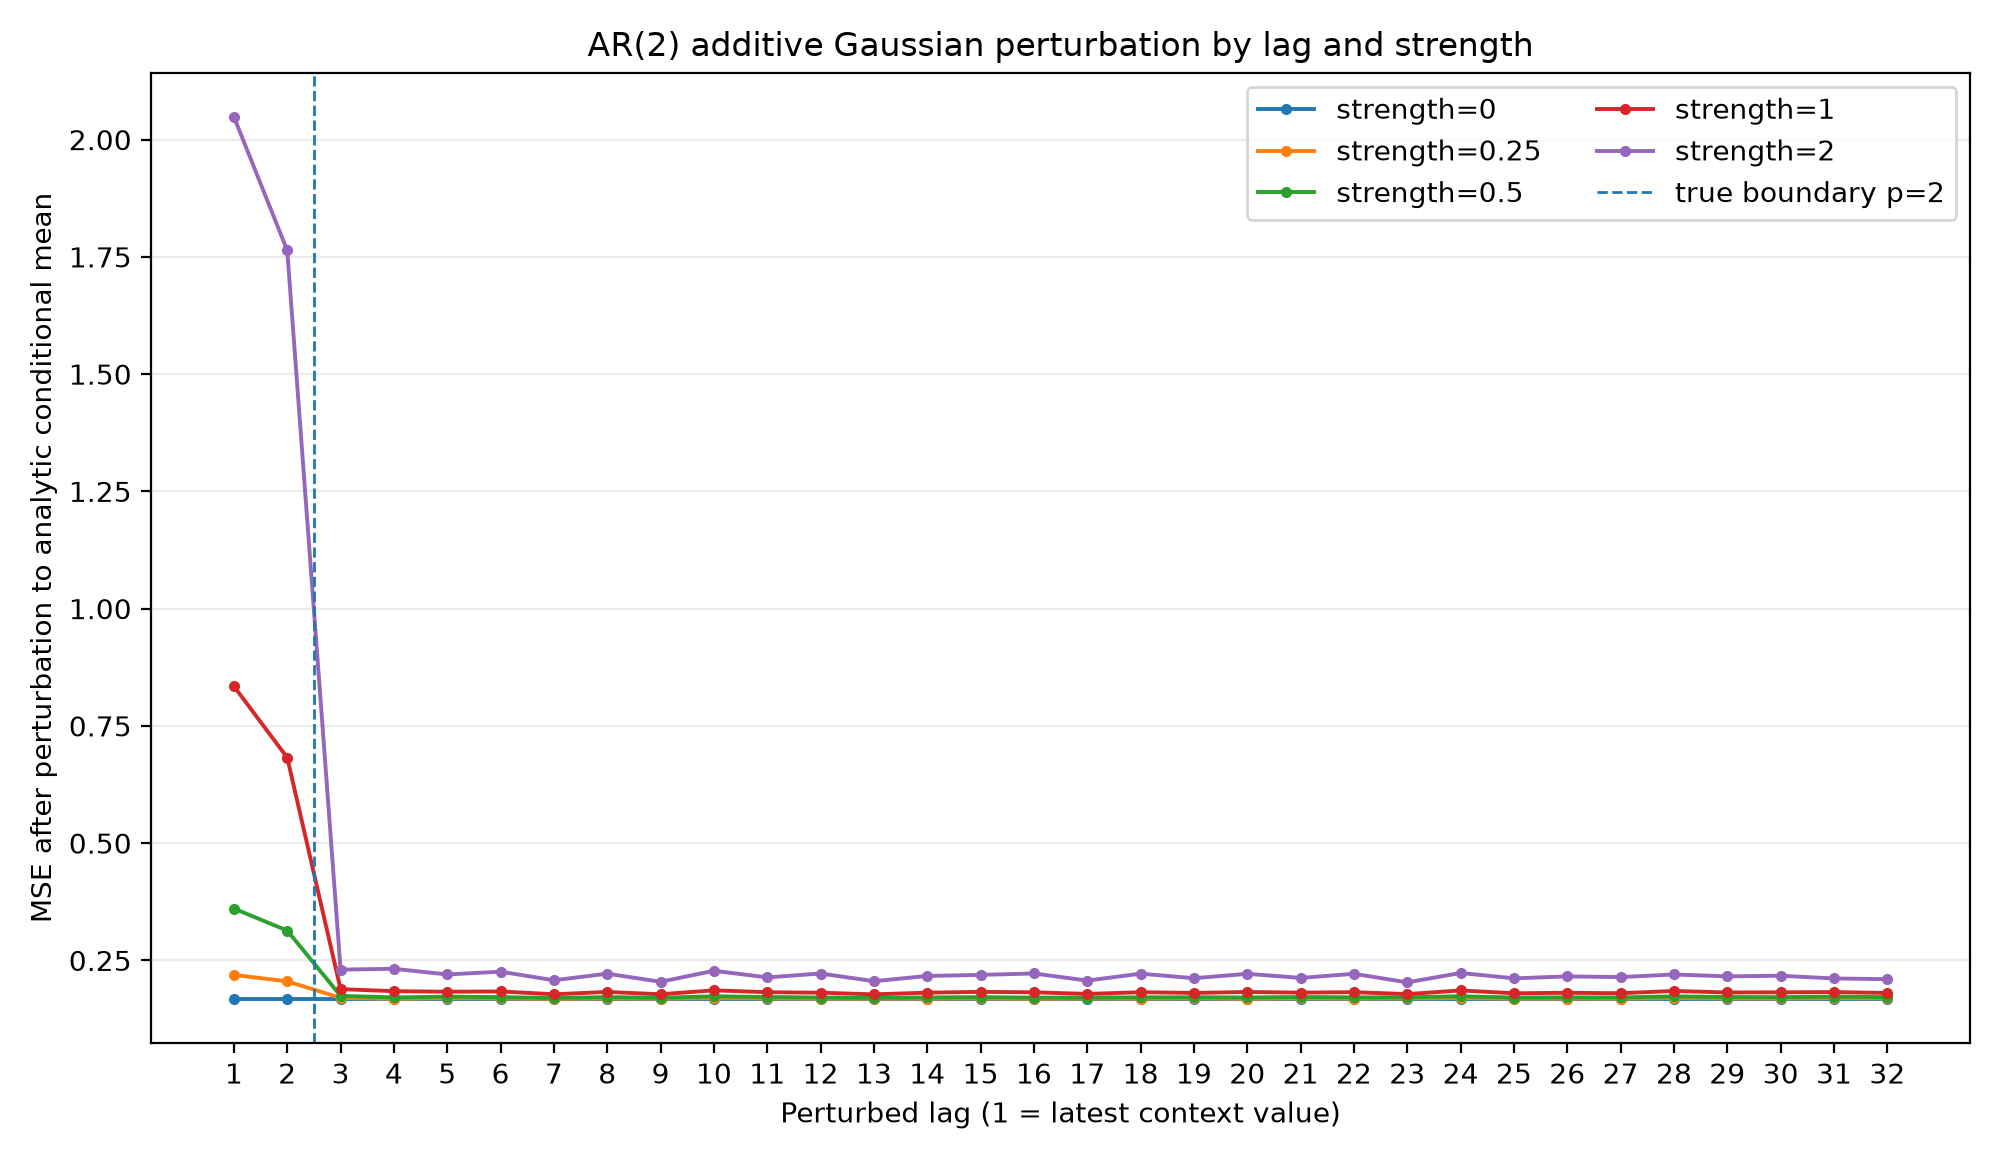

Values plotted in this chart, from the file beside it:
strength, lag, is_within_ar_order, lag_empirical_std, mse_after_perturbation, mse_increase, mean_abs_forecast_change
0.0, 1, 1, 1.612, 0.1679, 0.0, 0.0
0.0, 2, 1, 1.607, 0.1679, 0.0, 0.0
0.0, 3, 0, 1.618, 0.1679, 0.0, 0.0
0.0, 4, 0, 1.637, 0.1679, 0.0, 0.0
0.0, 5, 0, 1.609, 0.1679, 0.0, 0.0
0.0, 6, 0, 1.631, 0.1679, 0.0, 0.0
0.0, 7, 0, 1.587, 0.1679, 0.0, 0.0
0.0, 8, 0, 1.63, 0.1679, 0.0, 0.0
0.0, 9, 0, 1.586, 0.1679, 0.0, 0.0
0.0, 10, 0, 1.661, 0.1679, 0.0, 0.0
0.0, 11, 0, 1.613, 0.1679, 0.0, 0.0
0.0, 12, 0, 1.65, 0.1679, 0.0, 0.0
0.0, 13, 0, 1.609, 0.1679, 0.0, 0.0
0.0, 14, 0, 1.644, 0.1679, 0.0, 0.0
0.0, 15, 0, 1.625, 0.1679, 0.0, 0.0
0.0, 16, 0, 1.625, 0.1679, 0.0, 0.0
0.0, 17, 0, 1.6, 0.1679, 0.0, 0.0
0.0, 18, 0, 1.62, 0.1679, 0.0, 0.0
0.0, 19, 0, 1.601, 0.1679, 0.0, 0.0
0.0, 20, 0, 1.631, 0.1679, 0.0, 0.0
0.0, 21, 0, 1.583, 0.1679, 0.0, 0.0
0.0, 22, 0, 1.628, 0.1679, 0.0, 0.0
0.0, 23, 0, 1.581, 0.1679, 0.0, 0.0
0.0, 24, 0, 1.616, 0.1679, 0.0, 0.0
0.0, 25, 0, 1.644, 0.1679, 0.0, 0.0
0.0, 26, 0, 1.621, 0.1679, 0.0, 0.0
0.0, 27, 0, 1.607, 0.1679, 0.0, 0.0
0.0, 28, 0, 1.63, 0.1679, 0.0, 0.0
0.0, 29, 0, 1.625, 0.1679, 0.0, 0.0
0.0, 30, 0, 1.67, 0.1679, 0.0, 0.0
0.0, 31, 0, 1.639, 0.1679, 0.0, 0.0
0.0, 32, 0, 1.641, 0.1679, 0.0, 0.0
0.25, 1, 1, 1.612, 0.219, 0.05113, 0.1405
0.25, 2, 1, 1.607, 0.2054, 0.03748, 0.1356
0.25, 3, 0, 1.618, 0.17, 0.002113, 0.02297
0.25, 4, 0, 1.637, 0.1681, 0.000172, 0.02347
0.25, 5, 0, 1.609, 0.1695, 0.001617, 0.01906
0.25, 6, 0, 1.631, 0.1688, 0.0009559, 0.01974
0.25, 7, 0, 1.587, 0.1682, 0.0002704, 0.01783
0.25, 8, 0, 1.63, 0.1689, 0.0009683, 0.01894
0.25, 9, 0, 1.586, 0.1685, 0.0005971, 0.01806
0.25, 10, 0, 1.661, 0.1695, 0.001632, 0.02028
0.25, 11, 0, 1.613, 0.169, 0.00107, 0.01858
0.25, 12, 0, 1.65, 0.1685, 0.0005721, 0.01961
0.25, 13, 0, 1.609, 0.1684, 0.0005574, 0.01761
0.25, 14, 0, 1.644, 0.1686, 0.0007154, 0.01981
0.25, 15, 0, 1.625, 0.1688, 0.0009609, 0.019
0.25, 16, 0, 1.625, 0.1682, 0.0003113, 0.01917
0.25, 17, 0, 1.6, 0.1688, 0.0008809, 0.01855
0.25, 18, 0, 1.62, 0.1686, 0.0006679, 0.01938
0.25, 19, 0, 1.601, 0.169, 0.001101, 0.01797
0.25, 20, 0, 1.631, 0.1683, 0.0004268, 0.01897
0.25, 21, 0, 1.583, 0.1691, 0.001181, 0.01755
0.25, 22, 0, 1.628, 0.1686, 0.0006834, 0.01943
0.25, 23, 0, 1.581, 0.169, 0.001159, 0.01716
0.25, 24, 0, 1.616, 0.1698, 0.001892, 0.01902
0.25, 25, 0, 1.644, 0.1685, 0.0006184, 0.01798
0.25, 26, 0, 1.621, 0.1687, 0.0007848, 0.01828
0.25, 27, 0, 1.607, 0.1686, 0.0007439, 0.01817
0.25, 28, 0, 1.63, 0.1697, 0.001813, 0.01842
... 100 more rows
